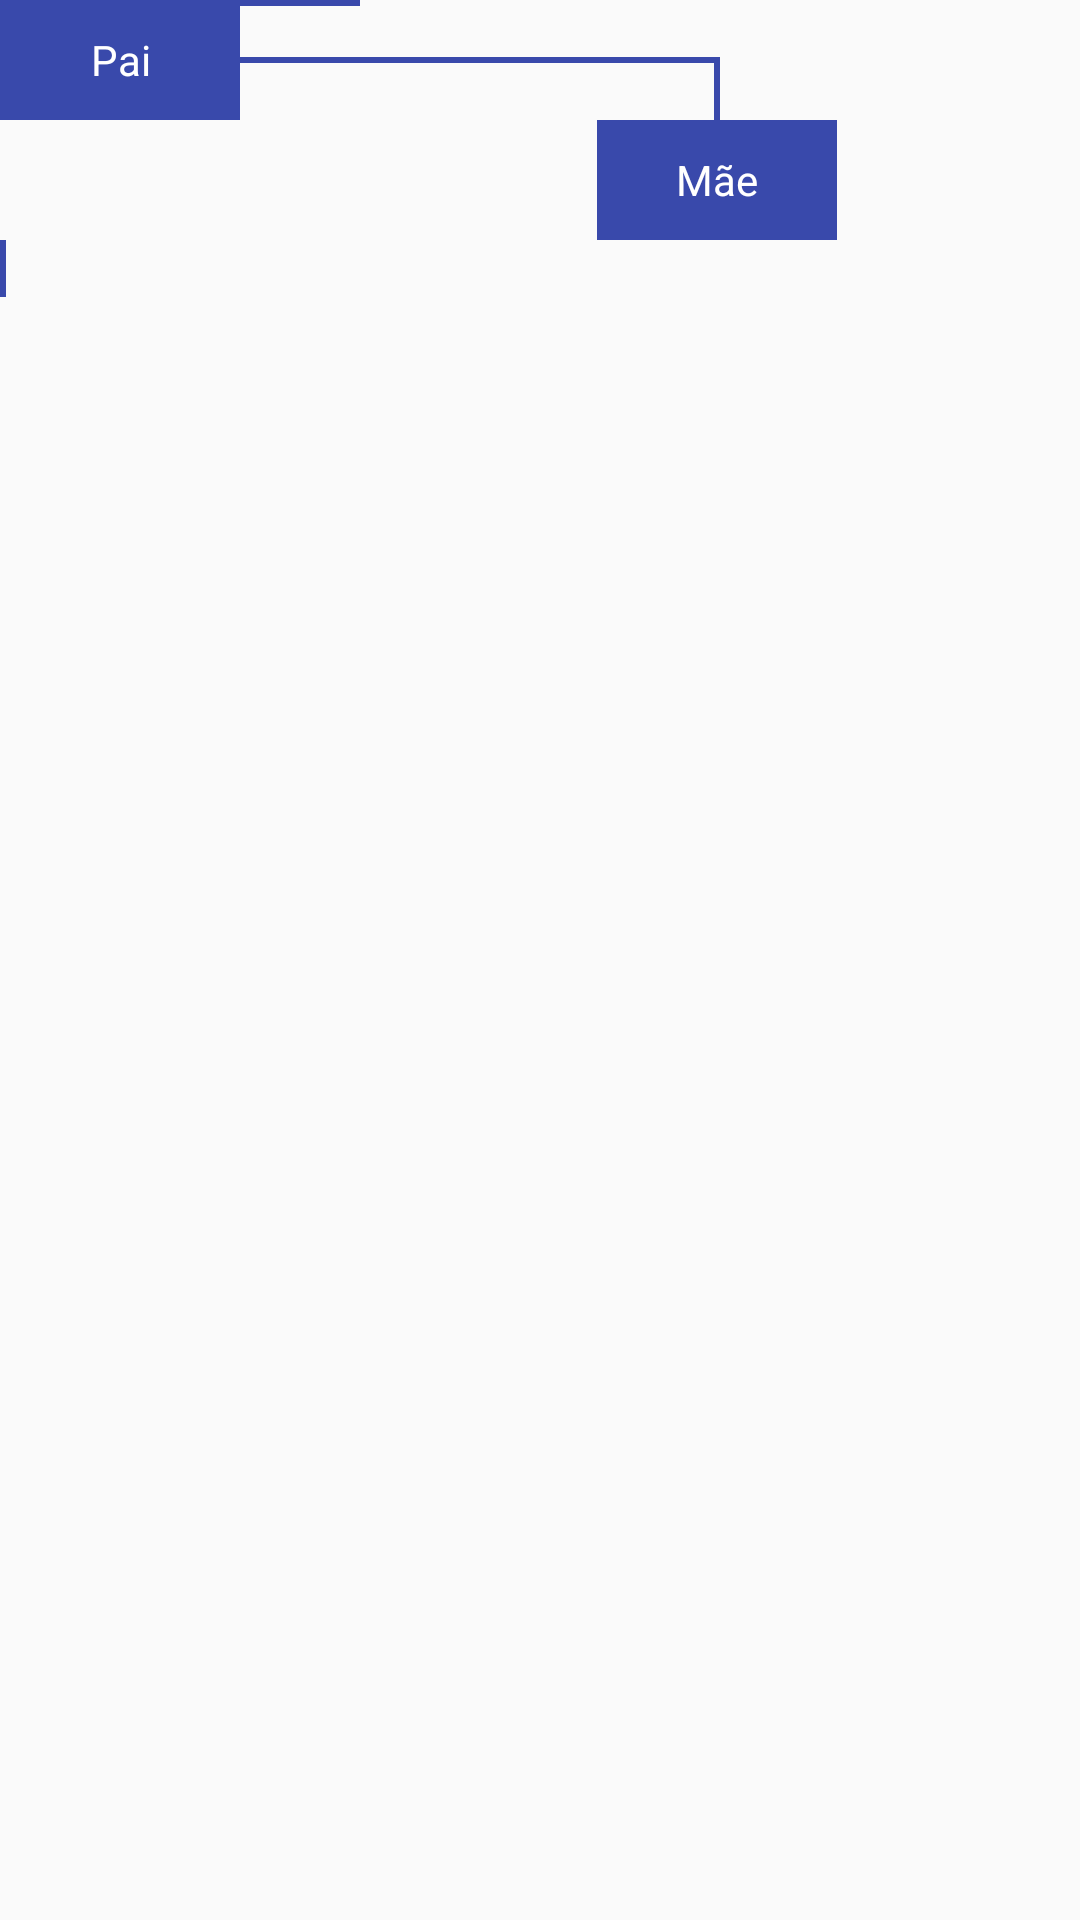

Android layout source for this screen:
<!-- AndroidManifest.xml: application theme AppTheme -->
<!-- res/layout/activity_organograma.xml -->
<?xml version="1.0" encoding="utf-8"?>
<android.support.constraint.ConstraintLayout xmlns:android="http://schemas.android.com/apk/res/android"
    xmlns:app="http://schemas.android.com/apk/res-auto"
    xmlns:tools="http://schemas.android.com/tools"
    android:layout_width="match_parent"
    android:layout_height="match_parent"
    tools:layout_editor_absoluteY="73dp">

    <TextView
        android:id="@+id/textView26"
        android:layout_width="80dp"
        android:layout_height="40dp"
        android:background="@color/colorAccent"
        android:text="Avó Materna"
        android:textColor="@color/cardview_light_background"
        tools:layout_editor_absoluteX="440dp"
        tools:layout_editor_absoluteY="202dp" />

    <TextView
        android:id="@+id/textView7"
        android:layout_width="2dp"
        android:layout_height="wrap_content"
        android:background="@color/colorAccent"
        tools:layout_editor_absoluteX="295dp"
        tools:layout_editor_absoluteY="48dp" />

    <TextView
        android:id="@+id/textView8"
        android:layout_width="240dp"
        android:layout_height="2dp"
        android:background="@color/colorAccent"
        app:layout_constraintTop_toBottomOf="@+id/textView7"
        tools:layout_editor_absoluteX="176dp" />

    <TextView
        android:id="@+id/textView9"
        android:layout_width="2dp"
        android:layout_height="0dp"
        android:background="@color/colorAccent"
        app:layout_constraintEnd_toEndOf="@+id/textView8"
        app:layout_constraintTop_toBottomOf="@+id/textView8" />

    <TextView
        android:id="@+id/textView10"
        android:layout_width="2dp"
        android:layout_height="0dp"
        android:background="@color/colorAccent"
        tools:layout_editor_absoluteX="174dp"
        tools:layout_editor_absoluteY="67dp" />

    <TextView
        android:id="@+id/textView11"
        android:layout_width="2dp"
        android:layout_height="wrap_content"
        android:background="@color/colorAccent"
        tools:layout_editor_absoluteX="475dp"
        tools:layout_editor_absoluteY="183dp" />

    <TextView
        android:id="@+id/textView12"
        android:layout_width="2dp"
        android:layout_height="wrap_content"
        android:background="@color/colorAccent"
        tools:layout_editor_absoluteX="355dp"
        tools:layout_editor_absoluteY="183dp" />

    <TextView
        android:id="@+id/textView13"
        android:layout_width="2dp"
        android:layout_height="wrap_content"
        android:background="@color/colorAccent"
        tools:layout_editor_absoluteX="235dp"
        tools:layout_editor_absoluteY="144dp" />

    <TextView
        android:id="@+id/textView14"
        android:layout_width="2dp"
        android:layout_height="wrap_content"
        android:background="@color/colorAccent"
        tools:layout_editor_absoluteX="113dp"
        tools:layout_editor_absoluteY="144dp" />

    <TextView
        android:id="@+id/textView15"
        android:layout_width="2dp"
        android:layout_height="wrap_content"
        android:background="@color/colorAccent"
        app:layout_constraintTop_toBottomOf="@+id/txt_mae"
        tools:layout_editor_absoluteX="416dp" />

    <TextView
        android:id="@+id/textView16"
        android:layout_width="2dp"
        android:layout_height="wrap_content"
        android:background="@color/colorAccent"
        tools:layout_editor_absoluteX="174dp"
        tools:layout_editor_absoluteY="125dp" />

    <TextView
        android:id="@+id/textView17"
        android:layout_width="120dp"
        android:layout_height="2dp"
        android:background="@color/colorAccent"
        android:text="TextView"
        tools:layout_editor_absoluteX="355dp"
        tools:layout_editor_absoluteY="183dp" />

    <TextView
        android:id="@+id/textView18"
        android:layout_width="120dp"
        android:layout_height="2dp"
        android:background="@color/colorAccent"
        android:text="TextView"
        tools:layout_editor_absoluteX="115dp"
        tools:layout_editor_absoluteY="144dp" />

    <TextView
        android:id="@+id/txt_animal"
        android:layout_width="80dp"
        android:layout_height="40dp"
        android:background="@color/colorAccent"
        android:gravity="center"
        android:text="Animal"
        android:textColor="@color/cardview_light_background"
        tools:layout_editor_absoluteX="256dp"
        tools:layout_editor_absoluteY="8dp" />

    <TextView
        android:id="@+id/textView20"
        android:layout_width="80dp"
        android:layout_height="40dp"
        android:background="@color/colorAccent"
        android:gravity="center"
        android:text="Avó Paterno"
        android:textColor="@color/cardview_light_background"
        tools:layout_editor_absoluteX="196dp"
        tools:layout_editor_absoluteY="162dp" />

    <TextView
        android:id="@+id/textView21"
        android:layout_width="80dp"
        android:layout_height="40dp"
        android:background="@color/colorAccent"
        android:gravity="center"
        android:text="Avô Materno"
        android:textColor="@color/cardview_light_background"
        tools:layout_editor_absoluteX="320dp"
        tools:layout_editor_absoluteY="202dp" />

    <TextView
        android:id="@+id/textView22"
        android:layout_width="80dp"
        android:layout_height="40dp"
        android:background="@color/colorAccent"
        android:gravity="center"
        android:text="Avô Paterno"
        android:textColor="@color/cardview_light_background"
        tools:layout_editor_absoluteX="74dp"
        tools:layout_editor_absoluteY="162dp" />

    <TextView
        android:id="@+id/txt_mae"
        android:layout_width="80dp"
        android:layout_height="40dp"
        android:background="@color/colorAccent"
        android:gravity="center"
        android:text="Mãe"
        android:textColor="@color/cardview_light_background"
        app:layout_constraintEnd_toEndOf="@+id/textView9"
        app:layout_constraintStart_toStartOf="@+id/textView9"
        app:layout_constraintTop_toBottomOf="@+id/textView9" />

    <TextView
        android:id="@+id/txt_pai"
        android:layout_width="80dp"
        android:layout_height="40dp"
        android:background="@color/colorAccent"
        android:gravity="center"
        android:text="Pai"
        android:textColor="@color/cardview_light_background"
        tools:layout_editor_absoluteX="135dp"
        tools:layout_editor_absoluteY="85dp" />

</android.support.constraint.ConstraintLayout>
<!-- resources referenced by this layout -->
<resources>
  <color name="colorAccent">#3949AB</color>
  <style name="AppTheme" parent="Theme.AppCompat.Light.DarkActionBar">
          
          <item name="colorPrimary">@color/colorPrimary</item>
          <item name="colorPrimaryDark">@color/colorPrimaryDark</item>
          <item name="colorAccent">@color/colorAccent</item>
          <item name="popupTheme">@style/PopupMenuTheme</item>
          
      </style>
  <color name="colorPrimary">#388E3C</color>
  <color name="colorPrimaryDark">#00600F</color>
  <style name="PopupMenuTheme" parent="ThemeOverlay.AppCompat.Light">
          <item name="android:background">@android:color/white</item>
      </style>
</resources>
